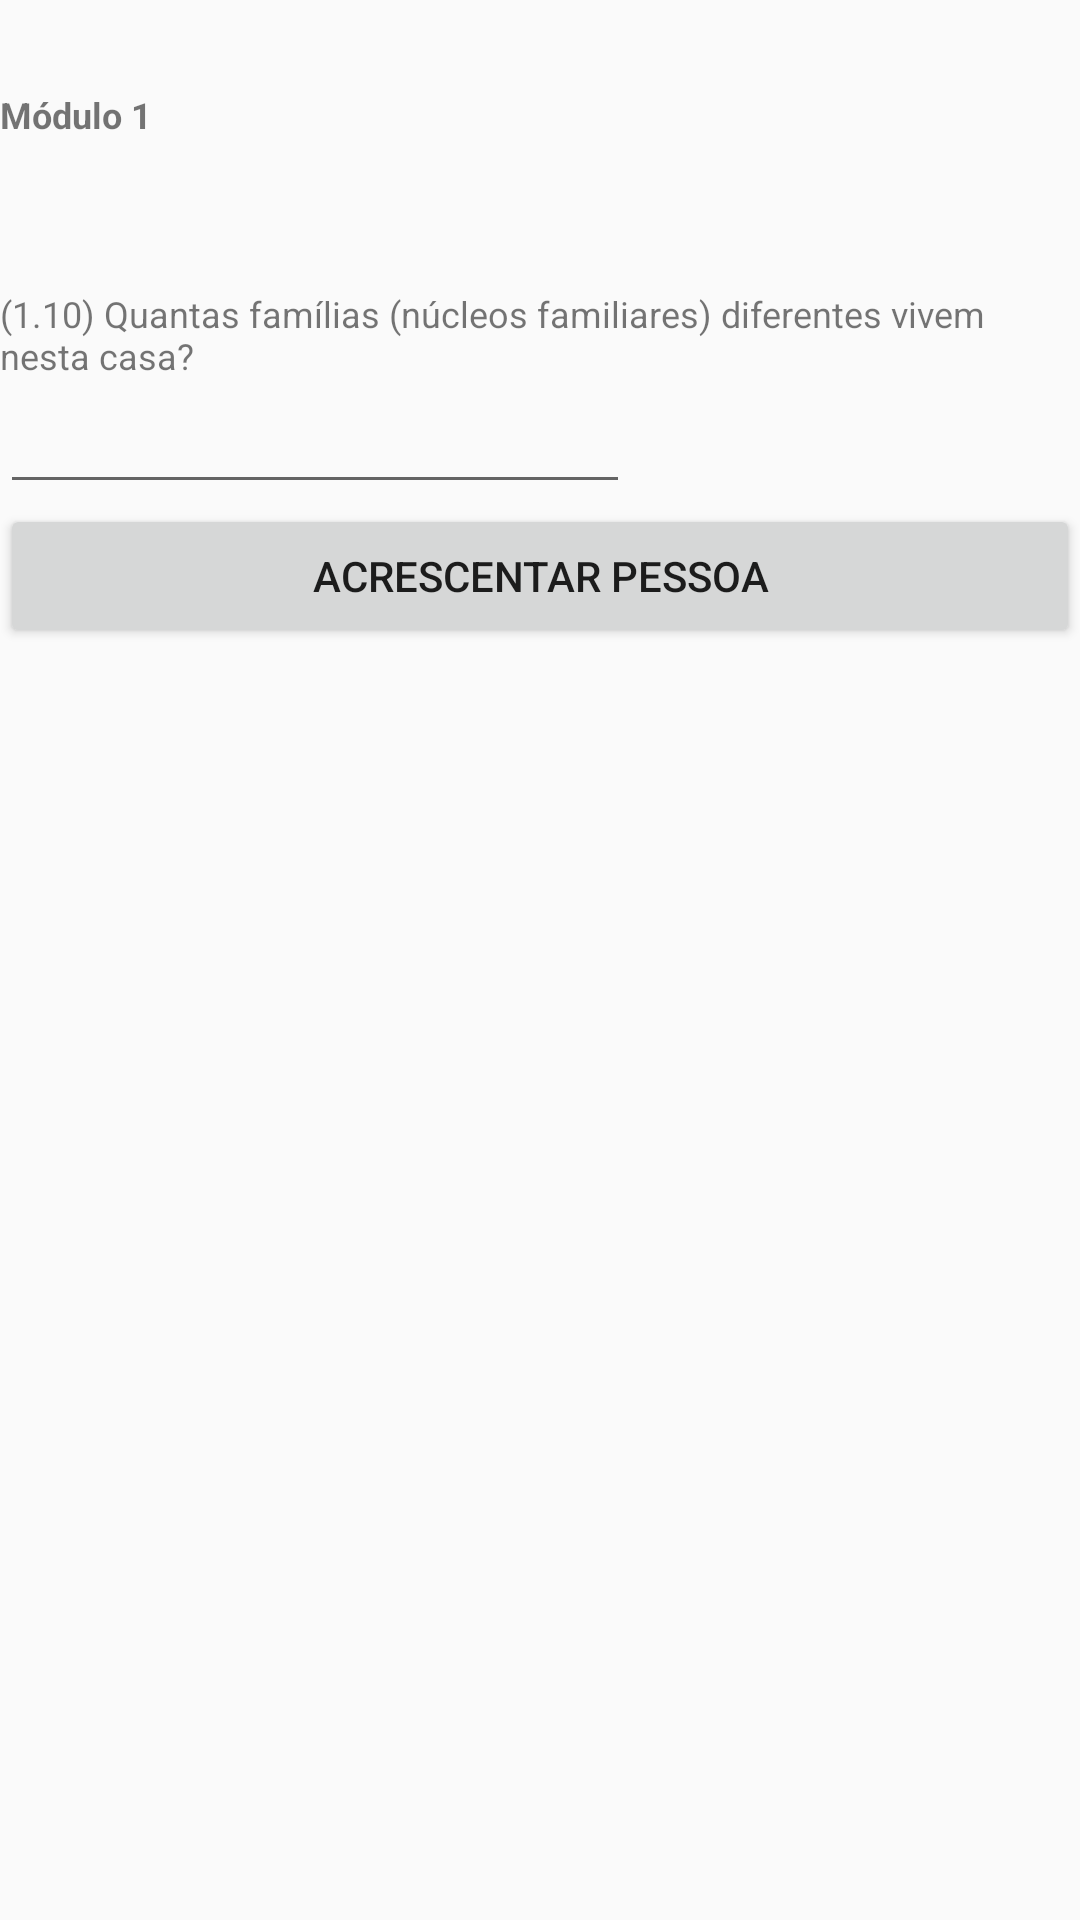

The Android layout XML behind this screen, and the referenced resources:
<!-- AndroidManifest.xml: application theme AppTheme -->
<!-- res/layout/activity_modulo1.xml -->
<?xml version="1.0" encoding="utf-8"?>
<ScrollView
    xmlns:android="http://schemas.android.com/apk/res/android"
    android:layout_width="match_parent"
    android:layout_height="match_parent"
    android:orientation="vertical">

    <LinearLayout
        android:layout_width="match_parent"
        android:layout_height="wrap_content"
        android:orientation="vertical">

        <TextView
            android:layout_marginTop="30dp"
            android:layout_width="match_parent"
            android:layout_height="wrap_content"
            android:text="Módulo 1"
            android:textSize="12sp"
            android:textStyle="bold"/>

        <TextView
            android:paddingTop="50sp"
            android:layout_width="match_parent"
            android:layout_height="wrap_content"
            android:text="@string/m1q10"
            android:textSize="12sp" />
        <EditText
            android:id="@+id/m1q10"
            android:layout_width="wrap_content"
            android:layout_height="wrap_content"
            android:inputType="numberDecimal"
            android:ems="10"
            />

        <Button
            android:id="@+id/mod1_add_person"
            android:layout_width="match_parent"
            android:layout_height="wrap_content"
            android:text="Acrescentar pessoa" />

        <TableLayout
            android:id="@+id/mod1_table"
            android:layout_width="match_parent"
            android:layout_height="wrap_content"
            android:orientation="vertical"
            android:layout_marginBottom="20dp"/>

    </LinearLayout>
</ScrollView>
<!-- resources referenced by this layout -->
<resources>
  <string name="m1q10">(1.10) Quantas famílias (núcleos familiares) diferentes vivem nesta
          casa?</string>
  <style name="AppTheme" parent="Theme.AppCompat.Light">
          
      </style>
</resources>
